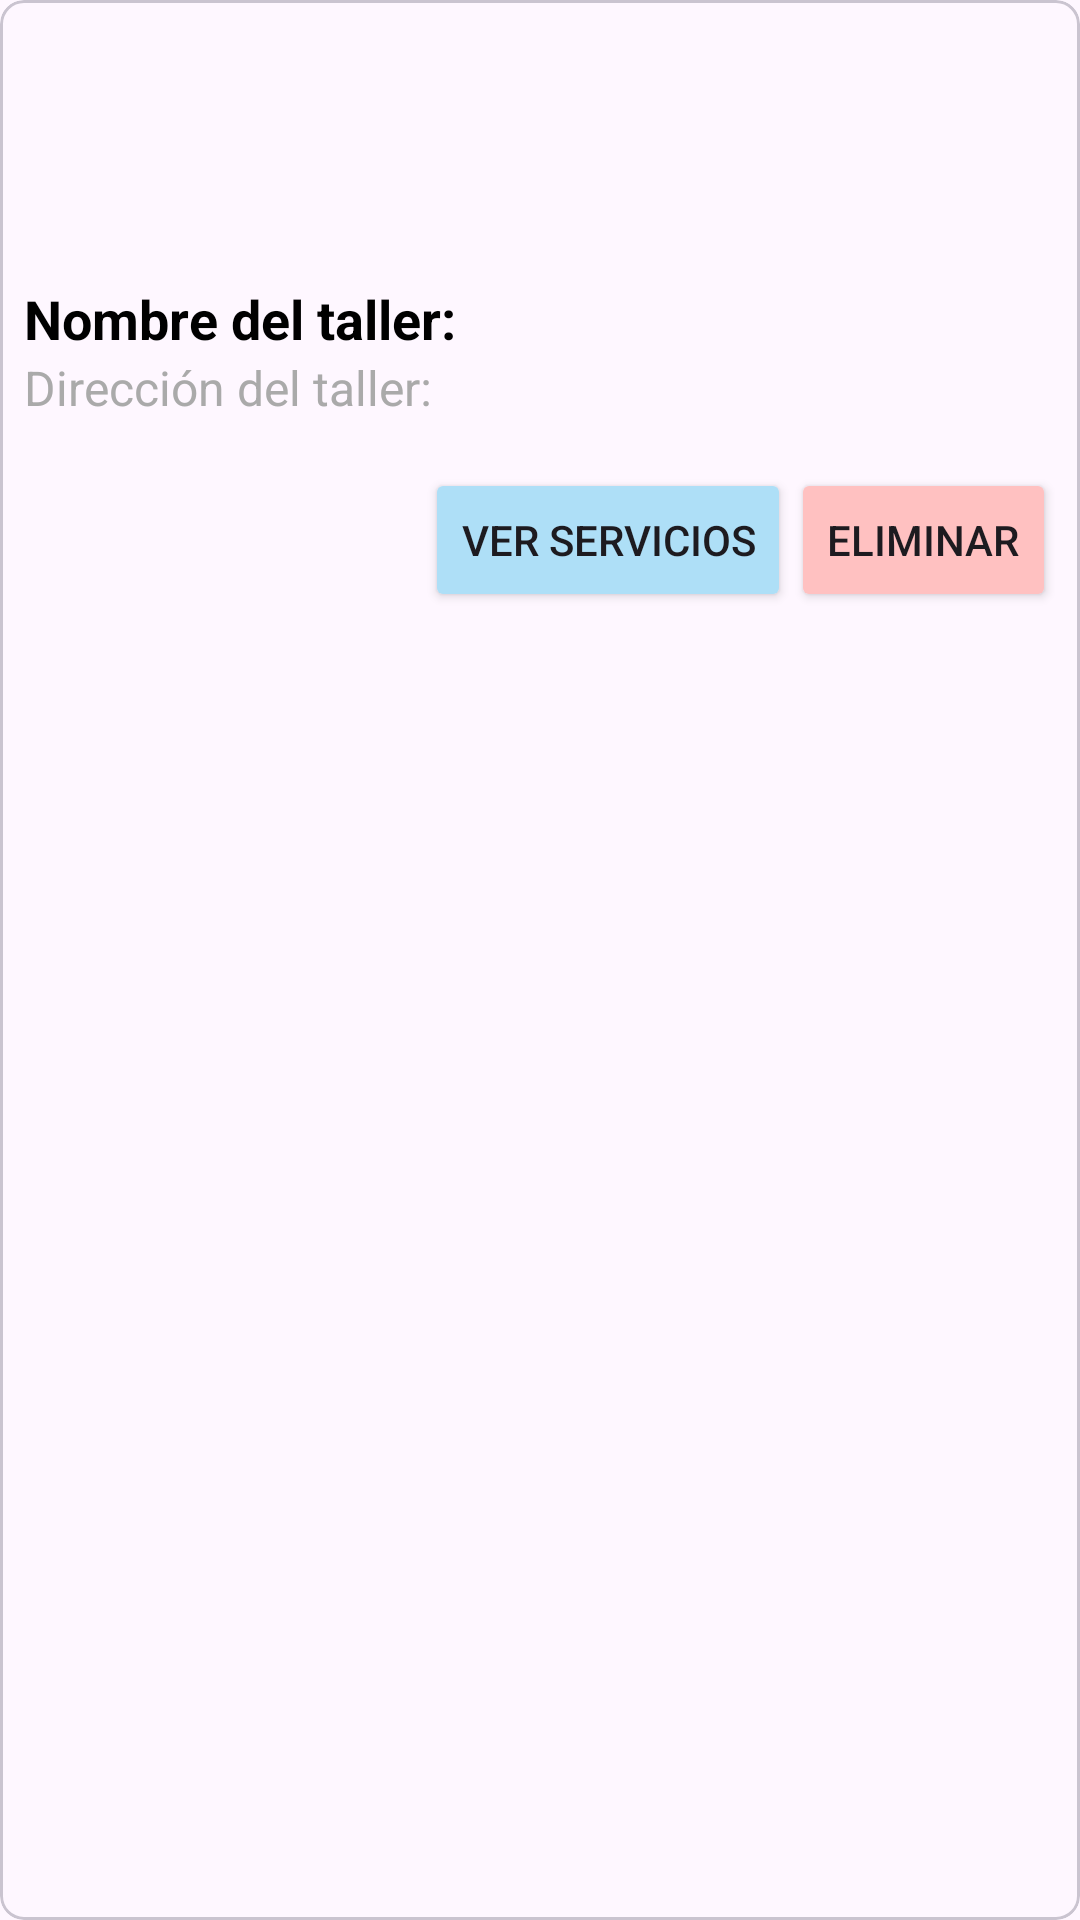

The Android layout XML behind this screen, and the referenced resources:
<!-- AndroidManifest.xml: application theme MyApp.TransparentStatusBar -->
<!-- res/layout/card_usuario.xml -->
<com.google.android.material.card.MaterialCardView xmlns:android="http://schemas.android.com/apk/res/android"
    xmlns:app="http://schemas.android.com/apk/res-auto"
    android:layout_width="match_parent"
    android:layout_height="wrap_content"
    android:layout_margin="8dp"
    app:cardCornerRadius="8dp">

    <LinearLayout
        android:layout_width="match_parent"
        android:layout_height="wrap_content"
        android:orientation="vertical"
        android:padding="8dp">

        <ImageView
            android:id="@+id/mechanicProfileImage"
            android:layout_width="70dp"
            android:layout_height="70dp"
            android:src="@drawable/ic_launcher_background"
            android:scaleType="centerCrop"
            android:layout_gravity="center"
            android:layout_marginBottom="16dp"/>

        <TextView
            android:id="@+id/mechanicWorkshopName"
            android:layout_width="wrap_content"
            android:layout_height="wrap_content"
            android:text="Nombre del taller:"
            android:textSize="18sp"
            android:textColor="@android:color/black"
            android:textStyle="bold"/>

        <TextView
            android:id="@+id/mechanicAddress"
            android:layout_width="wrap_content"
            android:layout_height="wrap_content"
            android:text="Dirección del taller:"
            android:textSize="16sp"
            android:textColor="@android:color/darker_gray"/>

        <LinearLayout
            android:layout_width="match_parent"
            android:layout_height="wrap_content"
            android:orientation="horizontal"
            android:gravity="end"
            android:layout_marginTop="16dp">

            <Button
                android:id="@+id/edit_button"
                android:layout_width="wrap_content"
                android:layout_height="wrap_content"
                android:backgroundTint="#AEDFF7"
                android:text="Ver servicios" />

            <Button
                android:id="@+id/delete_button"
                android:layout_width="wrap_content"
                android:layout_height="wrap_content"
                android:text="Eliminar"
                android:backgroundTint="#FFC1C1" />

        </LinearLayout>

    </LinearLayout>

</com.google.android.material.card.MaterialCardView>
<!-- resources referenced by this layout -->
<resources>
  <style name="MyApp.TransparentStatusBar" parent="Theme.Material3.Light.NoActionBar">
          <item name="android:statusBarColor">@android:color/transparent</item>
          <item name="android:windowTranslucentStatus">true</item>
      </style>
</resources>
